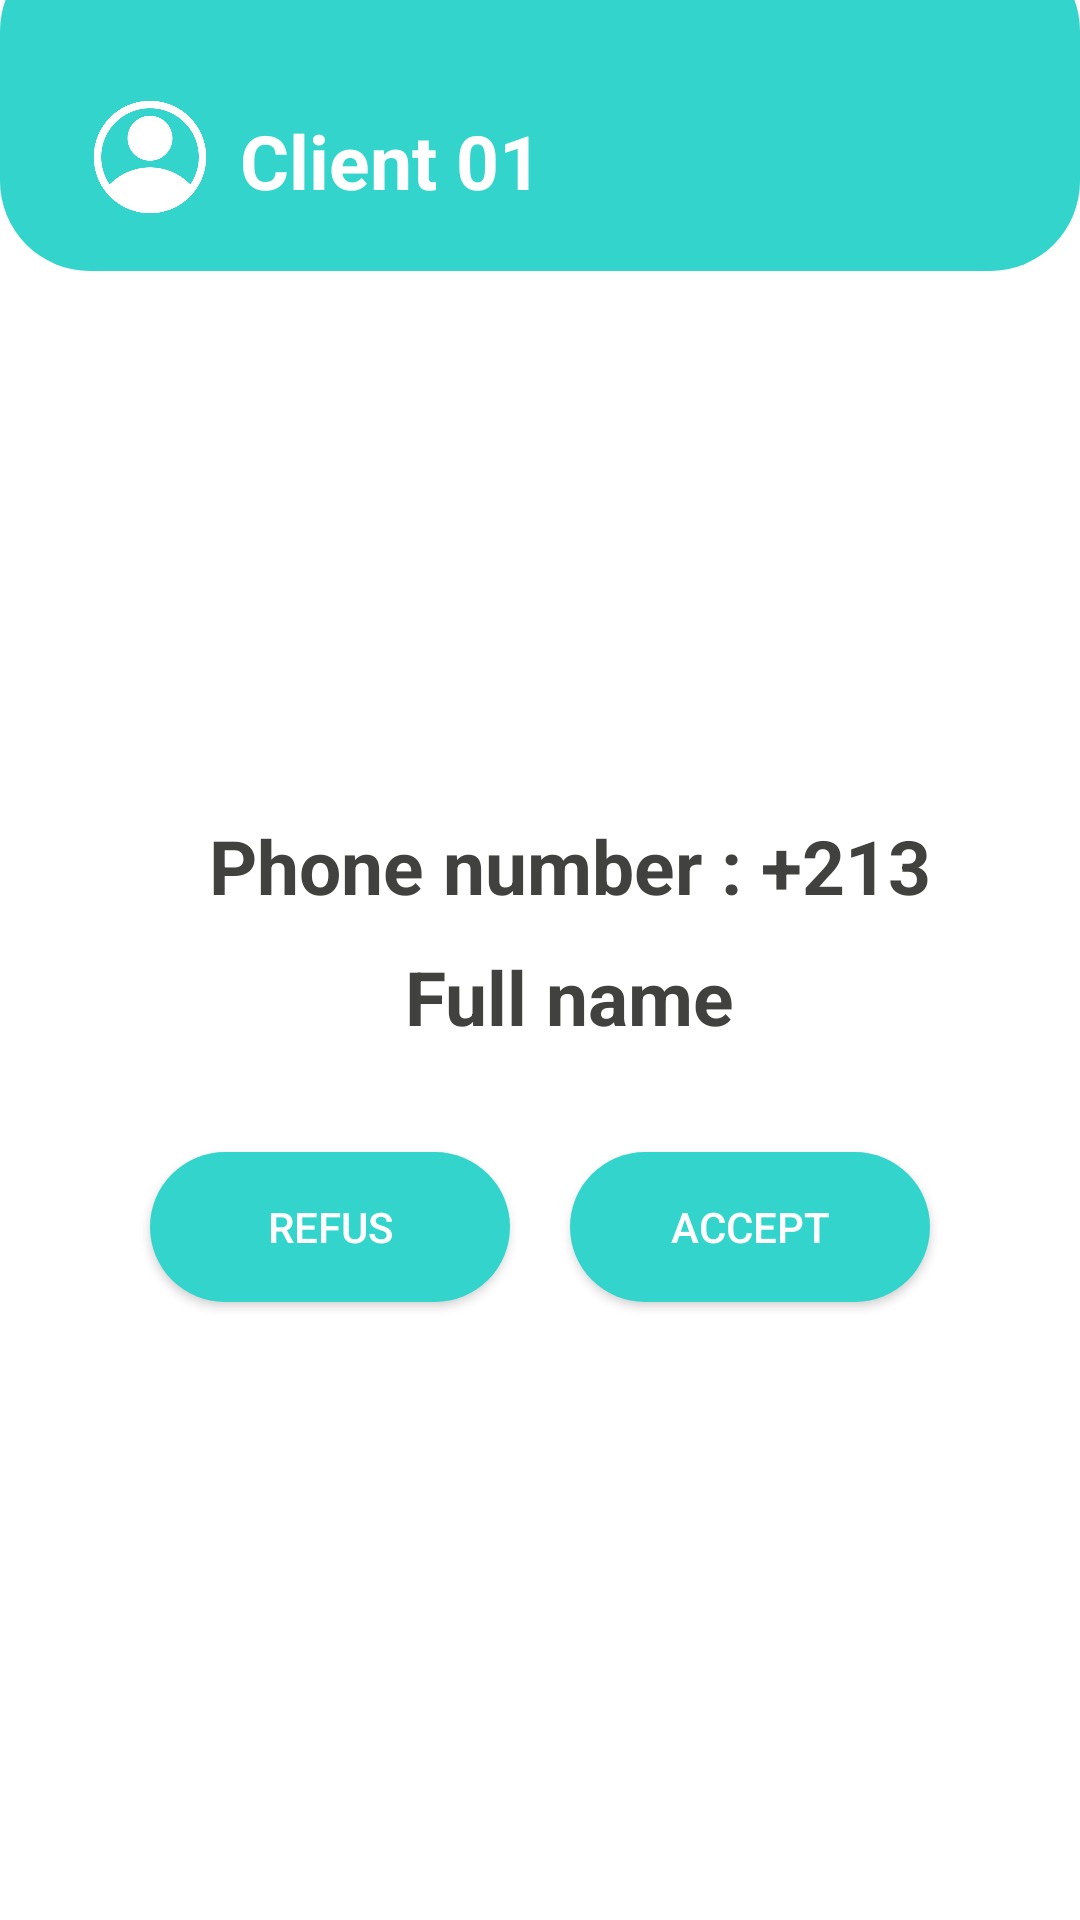

This screen was rendered from an Android layout file. Write that file and the resources it references.
<!-- AndroidManifest.xml: application theme Theme.MyQM -->
<!-- res/layout/activity_accept.xml -->
<?xml version="1.0" encoding="utf-8"?>
<androidx.constraintlayout.widget.ConstraintLayout xmlns:android="http://schemas.android.com/apk/res/android"
    xmlns:app="http://schemas.android.com/apk/res-auto"
    xmlns:tools="http://schemas.android.com/tools"
    android:layout_width="match_parent"
    android:layout_height="match_parent"
    android:background="@color/white"
    tools:context=".AcceptActivity">
    <LinearLayout
        android:layout_width="match_parent"
        android:layout_height="match_parent"
        android:orientation="vertical"
        android:gravity="center_horizontal">

    <LinearLayout
        android:layout_width="match_parent"
        android:layout_height="110dp"
        android:orientation="horizontal"
        android:gravity="bottom"
        android:background="@drawable/btn_pink"
        android:layout_marginTop="-20dp"
        >
        <ImageView
            android:id="@+id/img_back"
            android:layout_width="40dp"
            android:layout_height="40dp"
            android:src="@drawable/account_white"
            android:layout_marginBottom="18dp"
            android:layout_marginStart="30dp"
            />
        <TextView
            android:id="@+id/tx_forgot1"
            android:layout_width="wrap_content"
            android:layout_height="wrap_content"
            android:text="Client 01"
            android:textColor="@color/white"
            android:textSize="25dp"
            android:textStyle="bold"
            android:layout_marginBottom="10dp"
            android:layout_marginStart="10dp"
            />

    </LinearLayout>


        <LinearLayout
            android:layout_width="350dp"
            android:layout_height="250dp"
            android:layout_marginTop="150dp"
            android:gravity="center"
            android:background="@drawable/btn_white"
            android:orientation="vertical"
            app:cardElevation="15dp"
            android:elevation="6dp">

            <TextView
                android:layout_width="wrap_content"
                android:layout_height="wrap_content"
                android:text="Phone number : +213"
                android:textColor="@color/Black2"
                android:textSize="25dp"
                android:gravity="center"
                android:textStyle="bold"
                android:layout_marginBottom="10dp"
                android:layout_marginStart="10dp"
                />
            <TextView
                android:layout_width="wrap_content"
                android:layout_height="wrap_content"
                android:text="Full name"
                android:textColor="@color/Black2"
                android:textSize="25dp"
                android:textStyle="bold"
                android:layout_marginBottom="10dp"
                android:layout_marginStart="10dp"
                />

            <LinearLayout
                android:layout_width="match_parent"
                android:layout_height="100dp"
                android:orientation="horizontal"
                android:gravity="center">

                <Button
                    android:id="@+id/btn_rfus"
                    android:layout_width="120dp"
                    android:layout_height="50dp"
                    android:text="Refus"
                    android:layout_marginHorizontal="10dp"
                    android:background="@drawable/btn_pink" />

                <Button
                    android:id="@+id/btn_accept"
                    android:layout_width="120dp"
                    android:layout_height="50dp"
                    android:text="Accept"
                    android:layout_marginHorizontal="10dp"
                    android:background="@drawable/btn_pink"
                     />
            </LinearLayout>

        </LinearLayout>
    </LinearLayout>

</androidx.constraintlayout.widget.ConstraintLayout>
<!-- resources referenced by this layout -->
<resources>
  <color name="Black2">#41423f</color>
  <color name="white">#FFFFFFFF</color>
  <!-- drawable account_white: png bitmap (drawable, 17668 bytes) -->
  <!-- drawable btn_pink (drawable) -->
  <?xml version="1.0" encoding="utf-8"?>
  <selector xmlns:android="http://schemas.android.com/apk/res/android">
  
      <item android:state_enabled="false" >
          <shape android:shape="rectangle">
              <corners  android:radius="10dp"/>
             <gradient
                 android:startColor="@color/pink"
                 android:endColor="@color/white" />
          </shape>
      </item>
      <item android:state_enabled="true" >
          <shape android:shape="rectangle">
              <corners  android:radius="30dp"/>
             <solid  android:color="@color/blue"/>
          </shape>
      </item>
  </selector>
  <style name="Theme.MyQM" parent="Base.Theme.MyQM" />
  <color name="pink">#ef9292</color>
  <color name="blue">#33D4CC</color>
  <style name="Base.Theme.MyQM" parent="Theme.AppCompat.NoActionBar">
          
          
      </style>
</resources>
